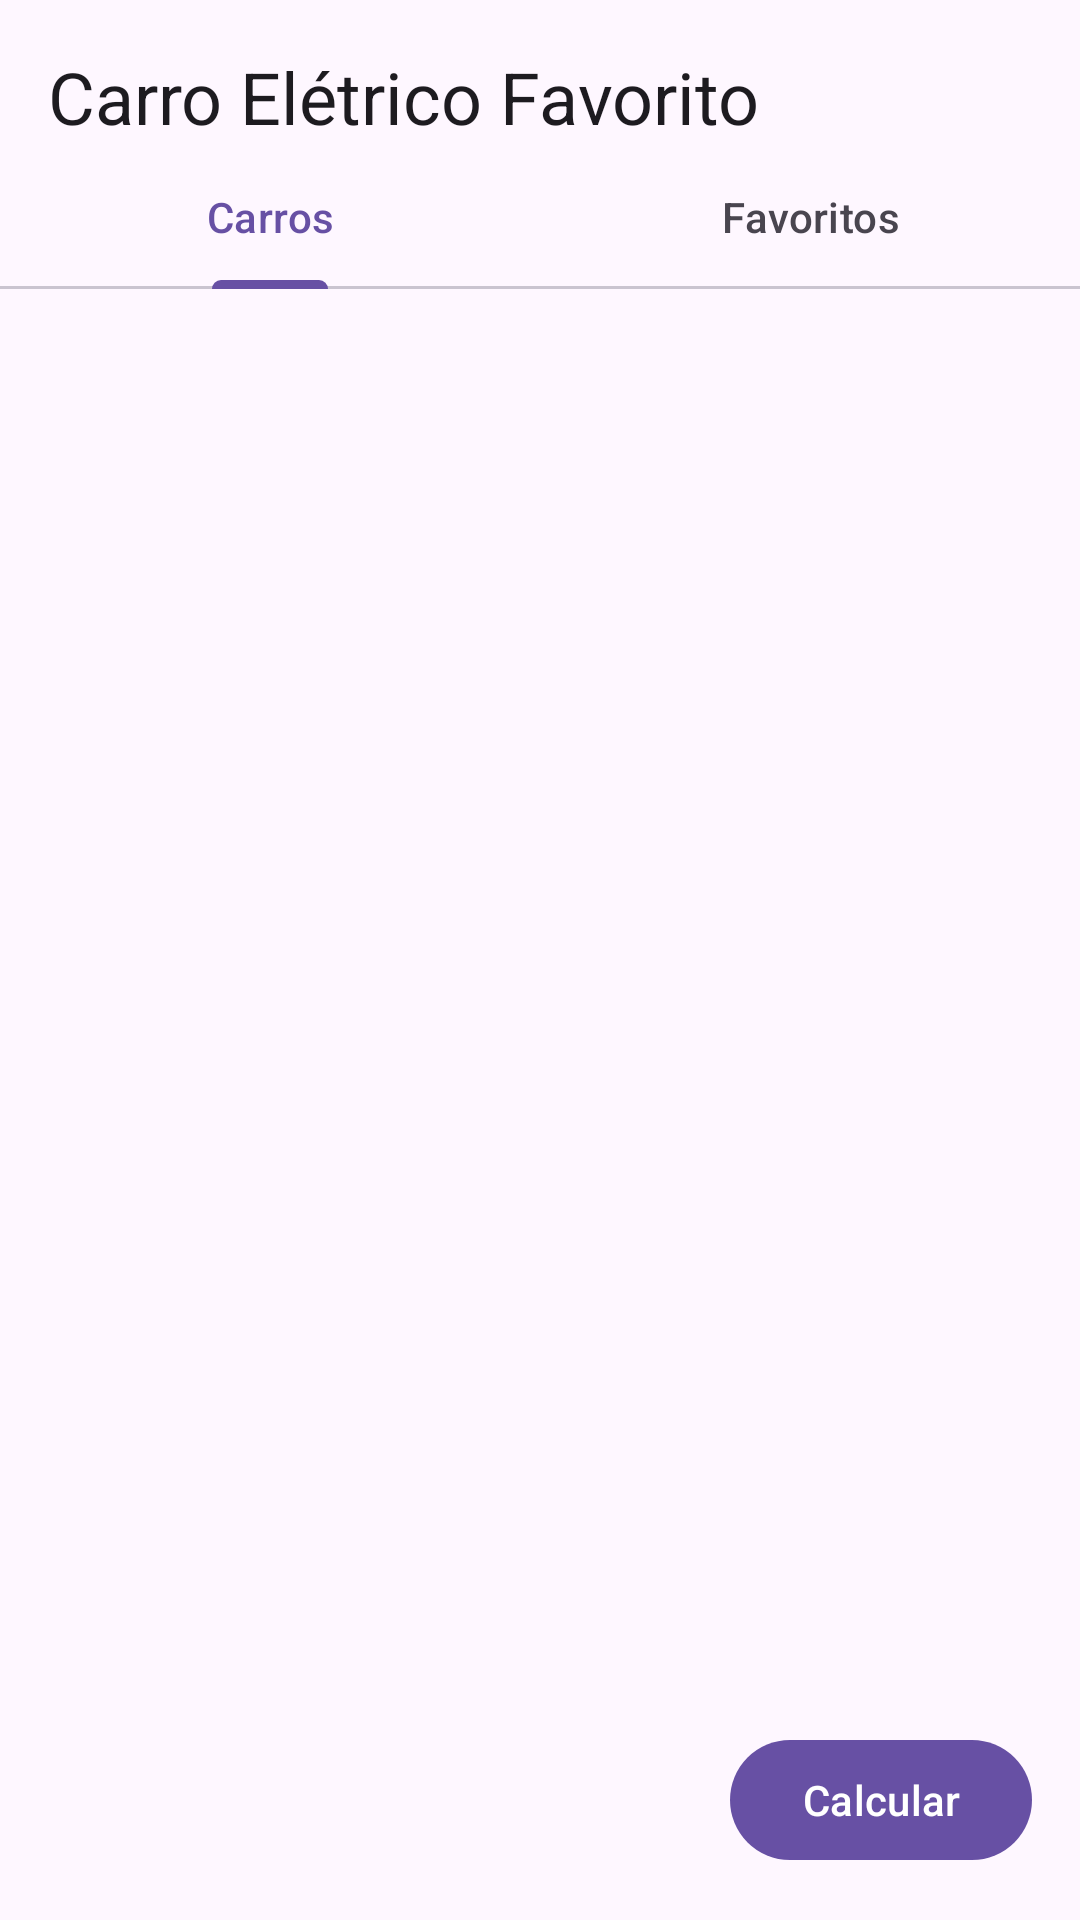

Write the Android layout XML for this screen, with the resource values it uses.
<!-- AndroidManifest.xml: application theme Theme.FavoriteECar -->
<!-- res/layout/activity_main.xml -->
<?xml version="1.0" encoding="utf-8"?>
<androidx.constraintlayout.widget.ConstraintLayout xmlns:android="http://schemas.android.com/apk/res/android"
    xmlns:app="http://schemas.android.com/apk/res-auto"
    xmlns:tools="http://schemas.android.com/tools"
    android:layout_width="match_parent"
    android:layout_height="match_parent"
    tools:context=".MainActivity">

    <TextView
        android:layout_width="wrap_content"
        android:layout_height="wrap_content"
        android:id="@+id/title"
        android:text="@string/title"
        style="@style/TextAppearance.MaterialComponents.Headline5"
        android:layout_margin="16dp"
        app:layout_constraintStart_toStartOf="parent"
        app:layout_constraintTop_toTopOf="parent" />

    <com.google.android.material.tabs.TabLayout
        android:id="@+id/tab_carros"
        android:layout_width="match_parent"
        android:layout_height="wrap_content"
        app:layout_constraintTop_toBottomOf="@id/title"

>       <com.google.android.material.tabs.TabItem
            android:layout_width="wrap_content"
            android:layout_height="wrap_content"
            android:text="Carros"/>
        >       <com.google.android.material.tabs.TabItem
            android:layout_width="wrap_content"
            android:layout_height="wrap_content"
            android:text="Favoritos"/>
    </com.google.android.material.tabs.TabLayout>

    <androidx.viewpager2.widget.ViewPager2
        android:id="@+id/vp_view_pager"
        android:layout_width="match_parent"
        android:layout_height="0dp"
        app:layout_constraintTop_toBottomOf="@+id/tab_carros"
        app:layout_constraintBottom_toBottomOf="parent"

        />





<androidx.recyclerview.widget.RecyclerView
    android:visibility="gone"
    android:id="@+id/rv_car_list"
    android:layout_width="0dp"
    android:layout_height="0dp"
    app:layout_constraintTop_toBottomOf="@id/tab_carros"
    app:layout_constraintStart_toStartOf="parent"
    app:layout_constraintEnd_toEndOf="parent"
    app:layout_constraintBottom_toTopOf="@id/bt_navegar"
    android:padding="16dp"
    tools:listitem="@layout/card_car"
    app:layoutManager="androidx.recyclerview.widget.LinearLayoutManager"
    />



    <Button
        android:id="@+id/bt_navegar"
        android:layout_width="wrap_content"
        android:layout_height="wrap_content"
        app:layout_constraintBottom_toBottomOf="parent"
        app:layout_constraintEnd_toEndOf="parent"
        android:layout_margin="16dp"
        android:text="Calcular"
        />
</androidx.constraintlayout.widget.ConstraintLayout>
<!-- res/layout/card_car.xml (included above) -->
<?xml version="1.0" encoding="utf-8"?>
<androidx.constraintlayout.widget.ConstraintLayout xmlns:android="http://schemas.android.com/apk/res/android"
    android:layout_width="match_parent"
    android:layout_height="wrap_content"
    xmlns:app="http://schemas.android.com/apk/res-auto">

    <androidx.cardview.widget.CardView
        android:layout_width="wrap_content"
        android:layout_height="wrap_content"
        app:layout_constraintEnd_toEndOf="parent"
        app:layout_constraintStart_toStartOf="parent"
        app:layout_constraintTop_toTopOf="parent"
        android:elevation="16dp"
        android:layout_margin="16dp"
        app:cardBackgroundColor="@color/card_bg">

<androidx.constraintlayout.widget.ConstraintLayout
    android:id="@+id/cv_car_content"
    android:layout_width="wrap_content"
    android:layout_height="wrap_content">



        <ImageView
            android:id="@+id/img_car"
            android:layout_width="wrap_content"
            android:layout_height="wrap_content"
            android:layout_marginTop="16dp"
            android:src="@drawable/e_car"
            app:layout_constraintLeft_toLeftOf="parent"
            app:layout_constraintRight_toRightOf="parent"
            app:layout_constraintTop_toTopOf="parent" />

    <ImageView
        android:id="@+id/iv_favorite"
        android:src="@drawable/star_off"
        app:layout_constraintEnd_toEndOf="parent"
        app:layout_constraintTop_toTopOf="parent"
        android:layout_margin="16dp"
        android:layout_width="25dp"
        android:layout_height="25dp"
        android:focusable="true"
        android:clickable="true"
        android:background="?attr/selectableItemBackgroundBorderless"/>

    <TextView
        android:id="@+id/tv_price"
        android:layout_width="100dp"
        android:layout_height="wrap_content"
        app:layout_constraintTop_toBottomOf="@id/img_car"
        app:layout_constraintStart_toStartOf="parent"
        android:paddingLeft="16dp"
        android:paddingTop="8dp"
        style="@style/TextAppearance.AppCompat.Body2"
        android:text="@string/price"/>
    <TextView
        android:id="@+id/tv_bat"
        android:layout_width="100dp"
        android:layout_height="wrap_content"
        app:layout_constraintTop_toBottomOf="@id/tv_price"
        app:layout_constraintStart_toStartOf="parent"
        android:paddingLeft="16dp"
        android:paddingTop="8dp"
        style="@style/TextAppearance.AppCompat.Body2"
        android:text="@string/bat"/>
    <TextView
        android:id="@+id/tv_horsepower"
        android:layout_width="100dp"
        android:layout_height="wrap_content"
        app:layout_constraintTop_toBottomOf="@id/tv_bat"
        app:layout_constraintStart_toStartOf="parent"
        android:paddingLeft="16dp"
        android:paddingTop="8dp"
        style="@style/TextAppearance.AppCompat.Body2"
        android:text="@string/horsepower"/>
    <TextView
        android:id="@+id/tv_charge"
        android:layout_width="100dp"
        android:layout_height="wrap_content"
        app:layout_constraintTop_toBottomOf="@id/tv_horsepower"
        app:layout_constraintStart_toStartOf="parent"
        android:paddingLeft="16dp"
        android:paddingTop="8dp"
        style="@style/TextAppearance.AppCompat.Body2"
        android:text="@string/charge"/>








    <TextView
        android:id="@+id/tv_price_value"
        android:layout_width="200dp"
        android:layout_height="wrap_content"
        app:layout_constraintTop_toBottomOf="@id/img_car"
        app:layout_constraintStart_toEndOf="@id/tv_price"
        android:paddingLeft="16dp"
        android:paddingTop="8dp"
        style="@style/TextAppearance.AppCompat.Body1"
        android:text="R$ 120.000,00"/>
    <TextView
        android:id="@+id/tv_bat_value"
        android:layout_width="200dp"
        android:layout_height="wrap_content"
        app:layout_constraintTop_toBottomOf="@id/tv_price"
        app:layout_constraintStart_toEndOf="@id/tv_price"
        android:paddingLeft="16dp"
        android:paddingTop="8dp"
        style="@style/TextAppearance.AppCompat.Body1"
        android:text="93,4 kWh"/>
    <TextView
        android:id="@+id/tv_horsepower_value"
        android:layout_width="200dp"
        android:layout_height="wrap_content"
        app:layout_constraintTop_toBottomOf="@id/tv_bat"
        app:layout_constraintStart_toEndOf="@id/tv_price"
        android:paddingLeft="16dp"
        android:paddingTop="8dp"
        style="@style/TextAppearance.AppCompat.Body1"
        android:text="646 cv"/>
    <TextView
        android:id="@+id/tv_charge_value"
        android:layout_width="200dp"
        android:layout_height="wrap_content"
        app:layout_constraintTop_toBottomOf="@id/tv_horsepower"
        app:layout_constraintStart_toEndOf="@id/tv_price"
        android:paddingLeft="16dp"
        android:paddingTop="8dp"
        style="@style/TextAppearance.AppCompat.Body1"
        android:text="23 min"/>
</androidx.constraintlayout.widget.ConstraintLayout>
    </androidx.cardview.widget.CardView>

</androidx.constraintlayout.widget.ConstraintLayout>
<!-- resources referenced by this layout -->
<resources>
  <color name="card_bg">#efefef</color>
  <!-- drawable e_car: png bitmap (drawable, 19519 bytes) -->
  <!-- drawable star_off (drawable) -->
  <vector android:height="24dp" android:tint="#656565"
      android:viewportHeight="24" android:viewportWidth="24"
      android:width="24dp" xmlns:android="http://schemas.android.com/apk/res/android">
      <path android:fillColor="@android:color/white" android:pathData="M22,9.24l-7.19,-0.62L12,2 9.19,8.63 2,9.24l5.46,4.73L5.82,21 12,17.27 18.18,21l-1.63,-7.03L22,9.24zM12,15.4l-3.76,2.27 1,-4.28 -3.32,-2.88 4.38,-0.38L12,6.1l1.71,4.04 4.38,0.38 -3.32,2.88 1,4.28L12,15.4z"/>
  </vector>
  <string name="bat">Bateria</string>
  <string name="charge">Recarga</string>
  <string name="horsepower">Potência</string>
  <string name="price">Preço</string>
  <string name="title">Carro Elétrico Favorito</string>
  <style name="Theme.FavoriteECar" parent="Base.Theme.FavoriteECar" />
  <style name="Base.Theme.FavoriteECar" parent="Theme.Material3.DayNight.NoActionBar">
          
          
      </style>
</resources>
